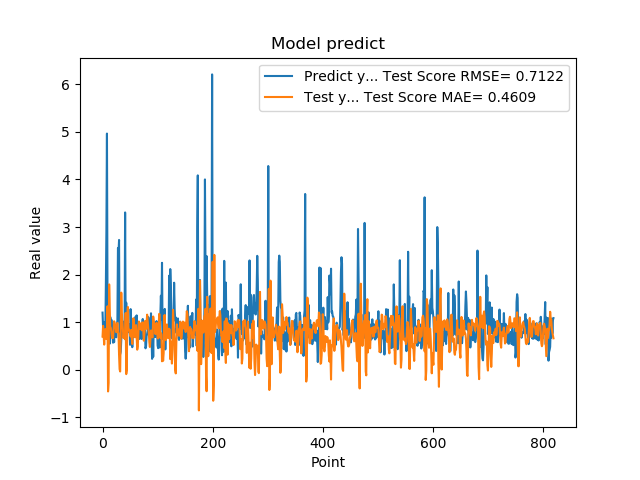

Values plotted in this chart, from the file beside it:
1.201630949974060059e+00, 6.982778100089075402e-01
8.802530169486999512e-01, 9.239982822137502438e-01
8.531429767608642578e-01, 7.345612648126548239e-01
7.591750025749206543e-01, 5.293465942473752905e-01
1.005007982254028320e+00, 7.401541453706352858e-01
7.687720060348510742e-01, 8.564202775550523450e-01
1.740013241767883301e+00, 7.659845194445343841e-01
2.913533687591552734e+00, 6.461683336807719780e-01
4.963075160980224609e+00, 8.093968862799942876e-01
1.471215128898620605e+00, 1.335084597692864694e+00
1.000648975372314453e+00, -4.544649050951375946e-01
8.220189809799194336e-01, -2.724037800065782777e-01
9.362199902534482643e-01, 1.794064295804067788e+00
5.486897230148315430e-01, 1.291325512214771765e+00
1.111255049705505371e+00, 8.975933918279485058e-01
7.148039937019348145e-01, 8.829881137904262989e-01
1.052167057991027832e+00, 7.981186013471163188e-01
8.955980539321898304e-01, 6.717624445927709020e-01
7.769405245780944824e-01, 6.912509722828714676e-01
5.699509978294372559e-01, 6.663141972740435071e-01
8.244060277938842773e-01, 8.260572945199150530e-01
5.800840258598327637e-01, 1.020219666348305410e+00
9.488009810447691761e-01, 9.864176191383245973e-01
7.918390035629272461e-01, 9.356312019294585891e-01
6.937990188598632812e-01, 8.628997633518727950e-01
6.834830045700073242e-01, 7.898473284297192754e-01
9.433320164680479847e-01, 9.206835361637453197e-01
1.032713770866394043e+00, 9.849349301127059420e-01
2.556216001510620117e+00, 7.911590149641588576e-01
2.464895963668823242e+00, 7.658248097502470264e-01
2.728049993515014204e+00, 3.154321776300350044e-01
3.558506965637206476e-01, 1.238829505354140971e-02
3.262020051479339600e-01, -3.521894802601725771e-02
3.781589865684509277e-01, 8.489121888461178544e-01
6.306380033493041992e-01, 1.621368339709968520e+00
8.854129910469055176e-01, 1.206544752566971246e+00
9.743152856826782227e-01, 1.016136283810047392e+00
7.307389974594116211e-01, 7.969681609438122871e-01
9.521890282630921520e-01, 6.660513686538582778e-01
1.011654973030090332e+00, 7.495068219007899879e-01
7.643579840660095215e-01, 7.589771861163850941e-01
3.306220054626464844e+00, 6.413962785586695414e-01
7.543110251426696777e-01, 1.192899544812799473e+00
1.409499049186706321e+00, -9.072363000832847635e-02
6.401469707489013672e-01, -5.268586796787206109e-03
8.640019893646240234e-01, 1.134352567867311201e+00
8.469420075416564941e-01, 1.320175698969720868e+00
7.976629734039306641e-01, 8.775818881563373086e-01
9.555831551551821068e-01, 8.482909962338416321e-01
9.546210169792175293e-01, 7.962833504462434320e-01
5.251880288124084473e-01, 7.347486873975968003e-01
1.275226235389709695e+00, 7.011181394489954810e-01
8.355640172958374023e-01, 8.380021241060657822e-01
7.640249729156494141e-01, 7.027752985217308179e-01
4.752210080623626154e-01, 5.428008554187022661e-01
7.414129972457885742e-01, 8.364669214109070605e-01
1.069700956344604492e+00, 1.083153965370750704e+00
7.892770171165466309e-01, 1.008103313050813687e+00
6.914690136909484863e-01, 6.970232402803014926e-01
7.093830108642578125e-01, 6.834482167197567515e-01
1.115731000900268555e+00, 9.304467428652231087e-01
... 759 more rows
